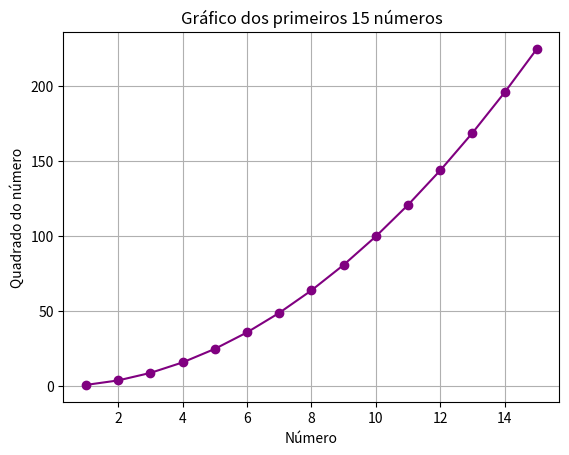

This chart was generated by the following Python code:
from matplotlib import pyplot as plt
import numpy as np

x= np.array([1,2,3,4,5,6,7,8,9,10,11,12,13,14,15])
y = x**2
print(y)
plt.title('Gráfico dos primeiros 15 números')
plt.xlabel('Número')
plt.ylabel('Quadrado do número')
plt.plot(x,y, color='purple', marker='o')
plt.grid(True)
plt.show()
